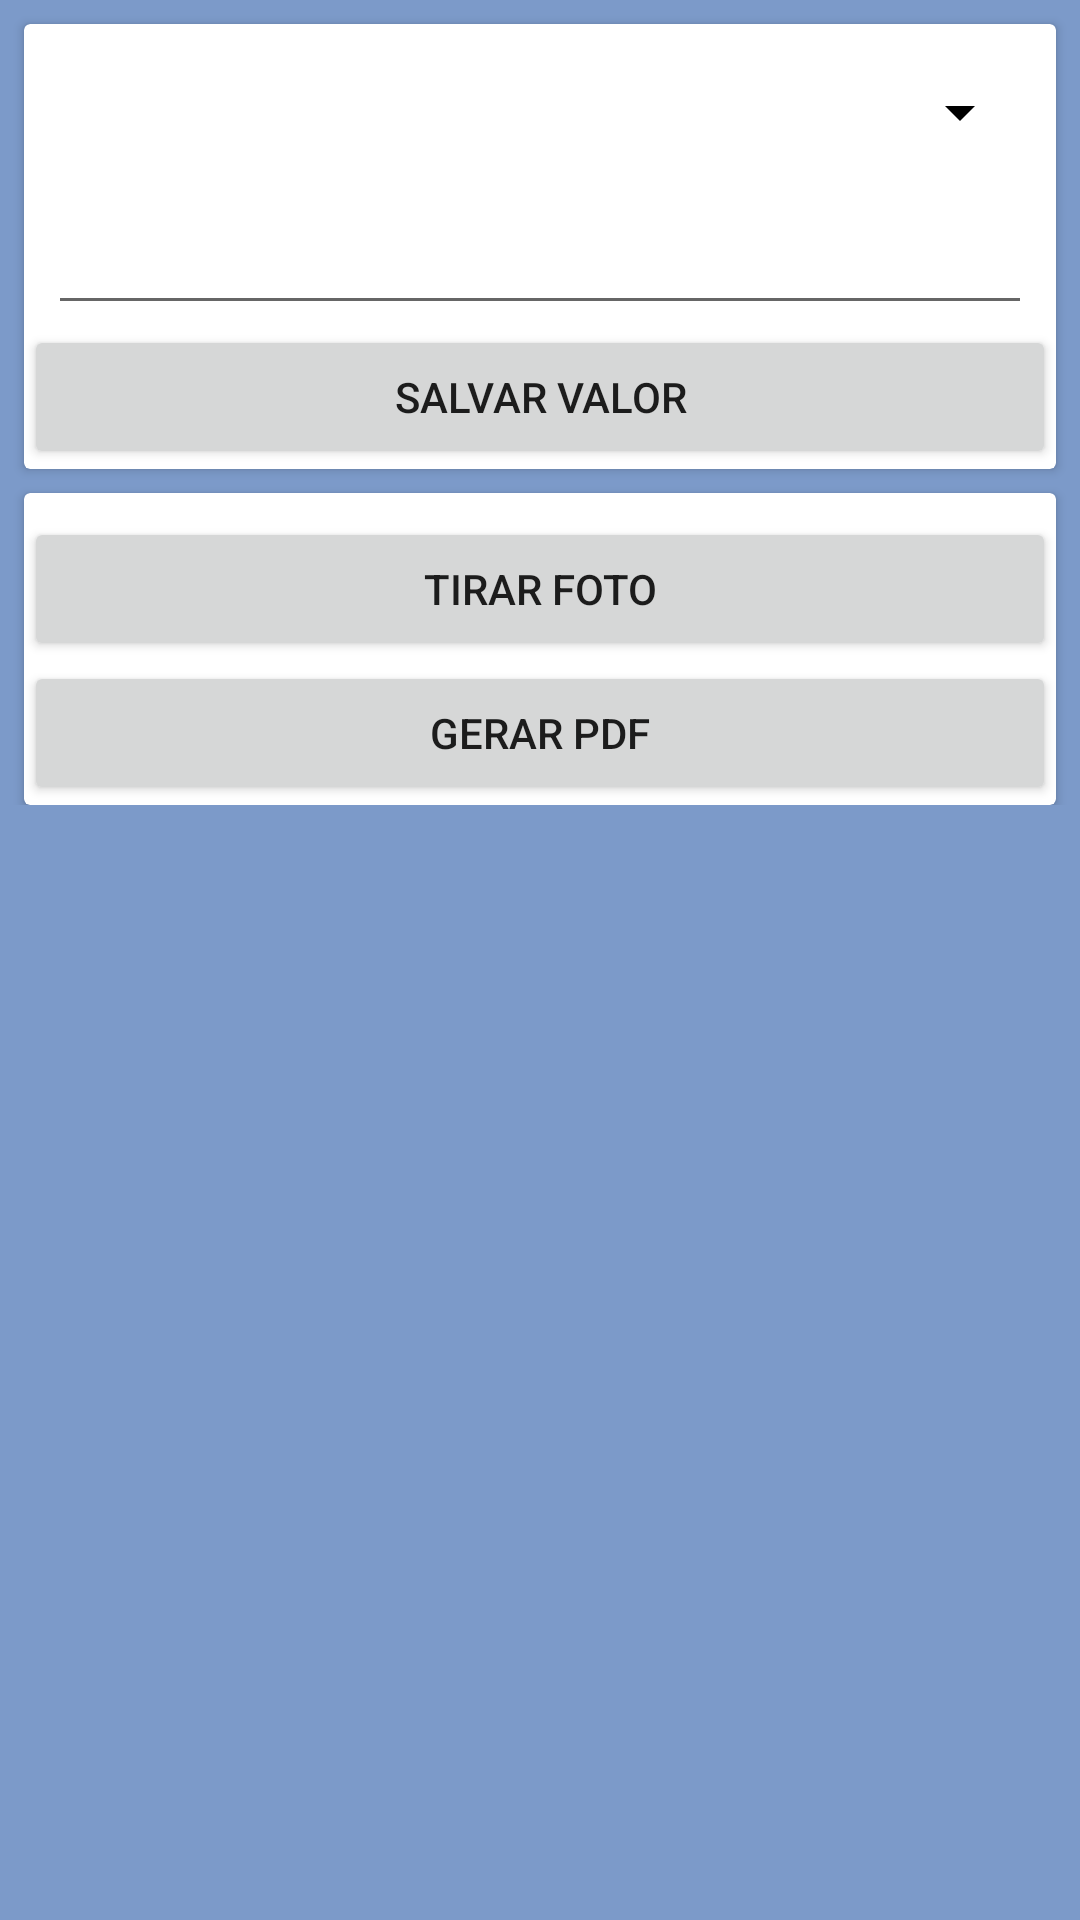

Reconstruct the res/layout file that produces this screen, plus the resources it refers to.
<!-- AndroidManifest.xml: application theme AppTheme -->
<!-- res/layout/fragment_valores.xml -->
<ScrollView xmlns:android="http://schemas.android.com/apk/res/android"
    xmlns:app="http://schemas.android.com/apk/res-auto"
    xmlns:tools="http://schemas.android.com/tools"
    android:layout_width="match_parent"
    android:layout_height="match_parent"
    android:background="@color/azulClaro"
    tools:context=".view.valoresFrag">

    <FrameLayout
        android:layout_width="match_parent"
        android:layout_height="match_parent">
        

        <android.support.constraint.ConstraintLayout
            android:layout_width="match_parent"
            android:layout_height="match_parent">

            <android.support.v7.widget.CardView
                android:id="@+id/card1"
                android:layout_width="match_parent"
                android:layout_height="wrap_content"
                android:layout_marginStart="8dp"
                android:layout_marginLeft="8dp"
                android:layout_marginTop="8dp"
                android:layout_marginEnd="8dp"
                android:layout_marginRight="8dp"
                app:layout_constraintEnd_toEndOf="parent"
                app:layout_constraintStart_toStartOf="parent"
                app:layout_constraintTop_toTopOf="parent">

                <android.support.constraint.ConstraintLayout
                    android:layout_width="match_parent"
                    android:layout_height="match_parent">

                    <Spinner
                        android:id="@+id/cboxCaracteristica"
                        android:layout_width="match_parent"
                        android:layout_height="43dp"
                        android:layout_marginStart="8dp"
                        android:layout_marginLeft="8dp"
                        android:layout_marginTop="8dp"
                        android:layout_marginEnd="8dp"
                        android:layout_marginRight="8dp"
                        android:backgroundTint="@color/preto"
                        android:spinnerMode="dialog"
                        app:layout_constraintEnd_toEndOf="parent"
                        app:layout_constraintStart_toStartOf="parent"
                        app:layout_constraintTop_toTopOf="parent" />

                    <EditText
                        android:id="@+id/txtValorObt"
                        android:layout_width="match_parent"
                        android:layout_height="match_parent"
                        android:inputType="numberDecimal"
                        android:layout_marginStart="8dp"
                        android:layout_marginLeft="8dp"
                        android:layout_marginTop="8dp"
                        android:layout_marginEnd="8dp"
                        android:layout_marginRight="8dp"
                        app:layout_constraintEnd_toEndOf="parent"
                        app:layout_constraintStart_toStartOf="parent"
                        app:layout_constraintTop_toBottomOf="@+id/cboxCaracteristica" />

                    <Button
                        android:id="@+id/btnSaveCaracteristica"
                        android:layout_width="match_parent"
                        android:layout_height="wrap_content"
                        android:text="Salvar valor"
                        app:layout_constraintEnd_toEndOf="parent"
                        app:layout_constraintStart_toStartOf="parent"
                        app:layout_constraintTop_toBottomOf="@+id/txtValorObt" />


                </android.support.constraint.ConstraintLayout>
            </android.support.v7.widget.CardView>

            <android.support.v7.widget.CardView
                android:id="@+id/card2"
                android:layout_width="match_parent"
                android:layout_height="wrap_content"
                android:layout_marginStart="8dp"
                android:layout_marginLeft="8dp"
                android:layout_marginTop="8dp"
                android:layout_marginEnd="8dp"
                android:layout_marginRight="8dp"
                app:layout_constraintEnd_toEndOf="parent"
                app:layout_constraintStart_toStartOf="parent"
                app:layout_constraintTop_toBottomOf="@+id/card1">

                <android.support.constraint.ConstraintLayout
                    android:layout_width="match_parent"
                    android:layout_height="match_parent">

                    <ImageView
                        android:id="@+id/imgEquipamento"
                        android:layout_width="match_parent"
                        android:layout_height="wrap_content"
                        android:layout_marginStart="8dp"
                        android:layout_marginLeft="8dp"
                        android:layout_marginTop="8dp"
                        android:layout_marginEnd="8dp"
                        android:layout_marginRight="8dp"
                        android:layout_marginBottom="8dp"
                        app:layout_constraintBottom_toTopOf="@+id/btnCamera"
                        app:layout_constraintEnd_toEndOf="parent"
                        app:layout_constraintStart_toStartOf="parent"
                        app:layout_constraintTop_toTopOf="parent" />

                    <Button
                        android:id="@+id/btnCamera"
                        android:layout_width="match_parent"
                        android:layout_height="wrap_content"
                        android:text="Tirar foto"
                        app:layout_constraintEnd_toEndOf="parent"
                        app:layout_constraintStart_toStartOf="parent"
                        app:layout_constraintTop_toBottomOf="@+id/imgEquipamento" />

                    <Button
                        android:id="@+id/btnGerar"
                        android:layout_width="match_parent"
                        android:layout_height="wrap_content"
                        android:text="Gerar PDF"
                        app:layout_constraintEnd_toEndOf="parent"
                        app:layout_constraintStart_toStartOf="parent"
                        app:layout_constraintTop_toBottomOf="@+id/btnCamera" />


                </android.support.constraint.ConstraintLayout>
            </android.support.v7.widget.CardView>
        </android.support.constraint.ConstraintLayout>


    </FrameLayout>
</ScrollView>
<!-- resources referenced by this layout -->
<resources>
  <color name="azulClaro">#7c9ac9</color>
  <color name="preto">#000000</color>
  <style name="AppTheme" parent="Theme.AppCompat.Light.DarkActionBar">
          
          <item name="colorPrimary">@color/azulClaro</item>
          <item name="colorPrimaryDark">@color/azul</item>
          <item name="colorAccent">@color/hint</item>
      </style>
  <color name="azul">#3c79d8</color>
  <color name="hint">#3f3f3f</color>
</resources>
